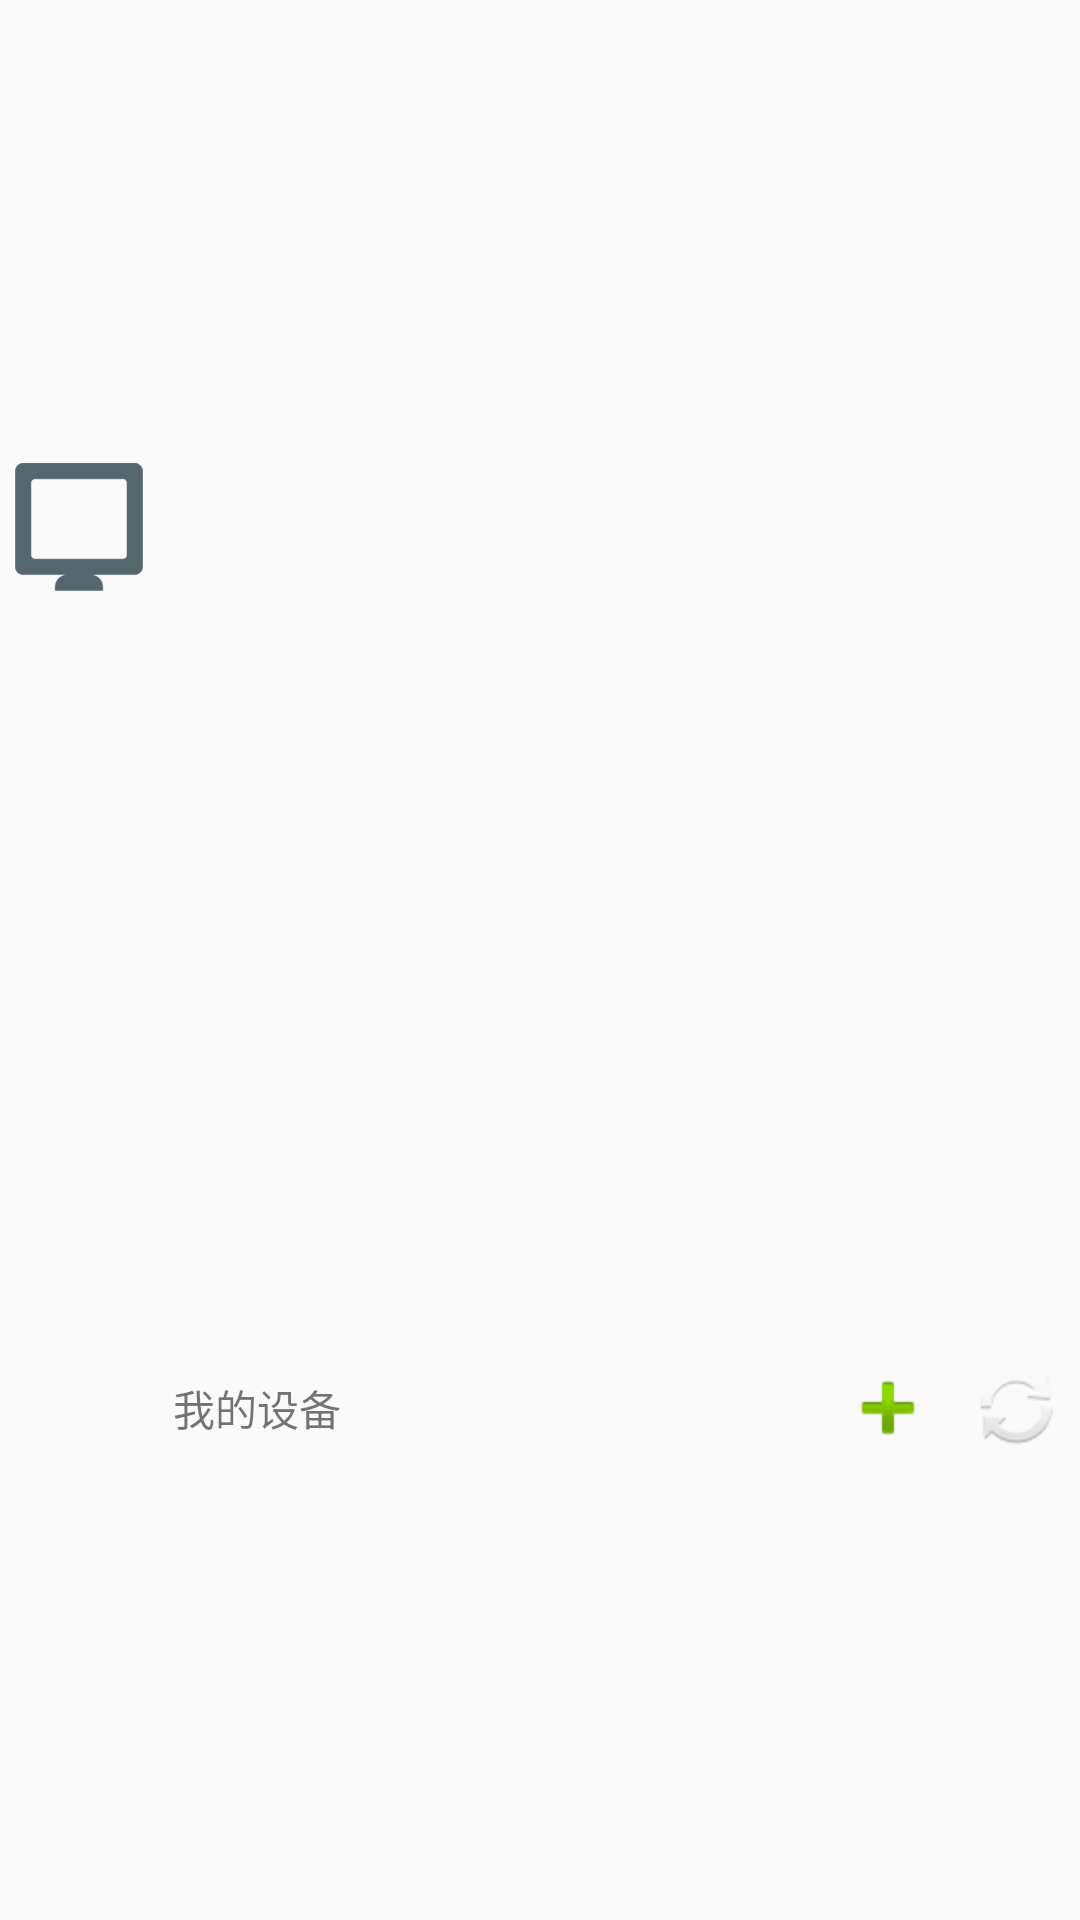

Here is an Android app screen rendered from its layout file. Give the layout XML and the strings, colors and styles it references.
<!-- AndroidManifest.xml: application theme AppTheme -->
<!-- res/layout/fragment_sub_title.xml -->
<RelativeLayout xmlns:android="http://schemas.android.com/apk/res/android"
        android:id="@+id/layout_sub_title"
        android:layout_width="fill_parent"
        android:layout_height="wrap_content"
        android:layout_alignParentTop="true"
        android:layout_centerHorizontal="true"
        
        android:gravity="center_vertical" >

        <ImageView
            android:id="@+id/iv_sub_title_icon"
            android:layout_width="wrap_content"
            android:layout_height="wrap_content"
            android:src="@drawable/monitor_title" 
            android:padding="5dp"/>
  		<TextView
            android:id="@+id/txt_sub_title_content"
            android:layout_width="wrap_content"
            android:layout_height="wrap_content"
            android:layout_centerVertical="true"
            android:layout_toRightOf="@+id/iv_sub_title_icon"
            android:padding="5dp"
            android:text="我的设备" />
  		<ImageButton
            android:id="@+id/btn_sub_title_refresh"
            android:layout_width="wrap_content"
            android:layout_height="wrap_content"
            android:layout_alignParentRight="true"
            android:layout_centerVertical="true"
            android:background="#00000000"
            android:padding="5dp"
            android:src="@android:drawable/ic_popup_sync" />

        <ImageButton
            android:id="@+id/btn_sub_title_action"
            android:layout_width="wrap_content"
            android:layout_height="wrap_content"
            android:layout_alignParentRight="true"
            android:layout_centerVertical="true"
            android:layout_marginRight="43dp"
            android:background="#00000000"
            android:padding="5dp"
            android:src="@android:drawable/ic_input_add" />

    </RelativeLayout>
<!-- resources referenced by this layout -->
<resources>
  <!-- drawable monitor_title: png bitmap (drawable-hdpi, 1364 bytes) -->
  <style name="AppTheme" parent="AppBaseTheme">
          
      </style>
  <style name="AppBaseTheme" parent="Theme.AppCompat.Light">
          
      </style>
</resources>
